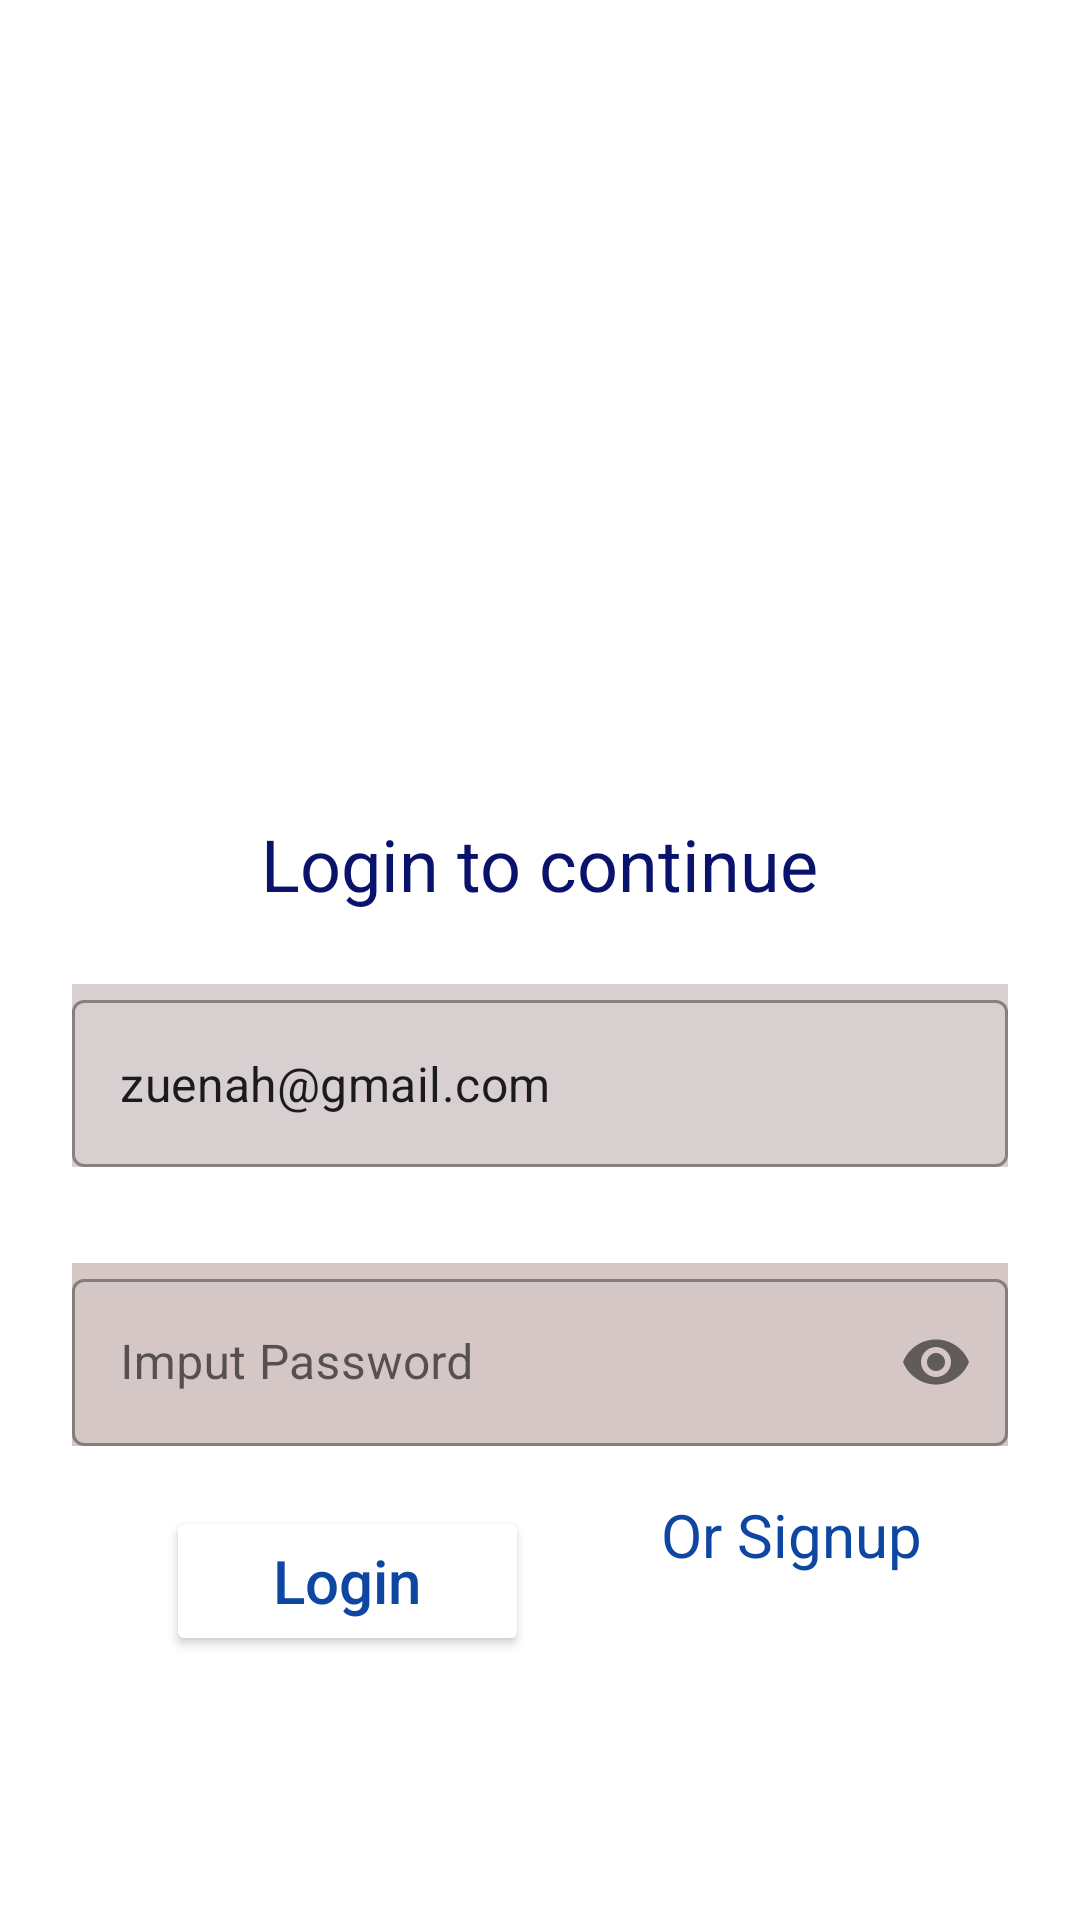

Layout XML and referenced resources for this Android screen:
<!-- AndroidManifest.xml: application theme Theme.WorkOutLog -->
<!-- res/layout/activity_login.xml -->
<?xml version="1.0" encoding="utf-8"?>
<androidx.constraintlayout.widget.ConstraintLayout xmlns:android="http://schemas.android.com/apk/res/android"
    xmlns:app="http://schemas.android.com/apk/res-auto"
    xmlns:tools="http://schemas.android.com/tools"
    android:layout_width="match_parent"
    android:layout_height="match_parent"
    tools:context="zuu.com.workoutlog.LoginActivity">

    <androidx.constraintlayout.widget.Guideline
        android:id="@+id/guideline2"
        android:layout_width="wrap_content"
        android:layout_height="wrap_content"
        android:orientation="horizontal"
        app:layout_constraintGuide_end="50dp"
        app:layout_constraintGuide_percent="0.5"/>

    <com.google.android.material.textfield.TextInputLayout
        android:id="@+id/tilEmail"
        style="@style/Widget.MaterialComponents.TextInputLayout.OutlinedBox"
        android:layout_width="0dp"
        android:layout_height="wrap_content"
        android:layout_marginStart="24dp"
        android:layout_marginTop="8dp"
        android:layout_marginEnd="24dp"
        android:background="#D8D0D0"
        app:hintTextColor="#0D47A1"
        app:layout_constraintEnd_toEndOf="parent"
        app:layout_constraintStart_toStartOf="parent"
        app:layout_constraintTop_toTopOf="@+id/guideline2">

        <com.google.android.material.textfield.TextInputEditText
            android:id="@+id/etEmail"
            android:layout_width="match_parent"
            android:layout_height="wrap_content"
            android:text="@string/zuenah_gmail_com"
            android:inputType="textEmailAddress"
            android:textColorHint="#0D47A1" />


    </com.google.android.material.textfield.TextInputLayout>

    <com.google.android.material.textfield.TextInputLayout
        android:id="@+id/tilPassword"
        style="@style/Widget.MaterialComponents.TextInputLayout.OutlinedBox"
        android:layout_width="0dp"
        android:layout_height="wrap_content"
        android:layout_marginStart="24dp"
        android:layout_marginTop="32dp"
        android:layout_marginEnd="24dp"
        android:background="#D6C7C7"
        app:hintTextColor="#0D47A1"
        app:layout_constraintEnd_toEndOf="parent"
        app:layout_constraintStart_toStartOf="parent"
        app:layout_constraintTop_toBottomOf="@+id/tilEmail"
        app:passwordToggleEnabled="true">


        <com.google.android.material.textfield.TextInputEditText
            android:id="@+id/etPassword"
            android:layout_width="match_parent"
            android:layout_height="wrap_content"
            android:hint="@string/imput_password"
            android:inputType="textPassword"
            android:textColorHint="#0D47A1" />
    </com.google.android.material.textfield.TextInputLayout>

    <TextView
        android:id="@+id/tvSighUp"
        android:layout_width="163dp"
        android:layout_height="34dp"
        android:layout_marginStart="44dp"
        android:layout_marginBottom="108dp"
        android:backgroundTint="#FFFFFF"
        android:text="@string/or_signup"
        android:textAllCaps="false"
        android:textColor="#0D47A1"
        android:textSize="20sp"
        app:layout_constraintBottom_toBottomOf="parent"
        app:layout_constraintStart_toEndOf="@+id/btnLogin" />

    <Button
        android:id="@+id/btnLogin"
        android:layout_width="121dp"
        android:layout_height="50dp"
        android:layout_marginTop="20dp"
        android:backgroundTint="#FFFFFF"
        android:text="Login"
        android:textAllCaps="false"
        android:textColor="#0D47A1"
        android:textSize="20sp"
        app:layout_constraintEnd_toEndOf="parent"
        app:layout_constraintHorizontal_bias="0.231"
        app:layout_constraintStart_toStartOf="parent"
        app:layout_constraintTop_toBottomOf="@+id/tilPassword" />

    <TextView
        android:id="@+id/textView"
        android:layout_width="wrap_content"
        android:layout_height="wrap_content"
        android:layout_marginBottom="24dp"
        android:text="Login to continue"
        android:textColor="#0A136C"
        android:textSize="24sp"
        app:layout_constraintBottom_toTopOf="@+id/tilEmail"
        app:layout_constraintEnd_toEndOf="parent"
        app:layout_constraintStart_toStartOf="parent" />

    <ProgressBar
        android:id="@+id/pbLogin"
        style="?android:attr/progressBarStyle"
        android:layout_width="wrap_content"
        android:layout_height="wrap_content"
        android:visibility="gone"
        app:layout_constraintBottom_toBottomOf="parent"
        app:layout_constraintEnd_toEndOf="parent"
        app:layout_constraintStart_toStartOf="parent"
        app:layout_constraintTop_toTopOf="parent" />

</androidx.constraintlayout.widget.ConstraintLayout>
<!-- resources referenced by this layout -->
<resources>
  <string name="imput_password">Imput Password</string>
  <string name="or_signup">Or Signup</string>
  <string name="zuenah_gmail_com">zuenah@gmail.com</string>
  <style name="Theme.WorkOutLog" parent="Theme.MaterialComponents.DayNight.DarkActionBar">
          
          <item name="colorPrimary">@color/purple_500</item>
          <item name="colorPrimaryVariant">@color/purple_700</item>
          <item name="colorOnPrimary">@color/white</item>
          
          <item name="colorSecondary">@color/teal_200</item>
          <item name="colorSecondaryVariant">@color/teal_700</item>
          <item name="colorOnSecondary">@color/black</item>
          
          <item name="android:statusBarColor" tools:targetApi="l">?attr/colorPrimaryVariant</item>
          
      </style>
  <!-- not gathered from this repository: default colours our renderer supplied (Android Studio template values) -->
  <color name="purple_500">#FF6200EE</color>
  <color name="purple_700">#FF3700B3</color>
  <color name="teal_200">#FF03DAC5</color>
  <color name="teal_700">#FF018786</color>
  <color name="black">#FF000000</color>
  <color name="white">#FFFFFFFF</color>
</resources>
